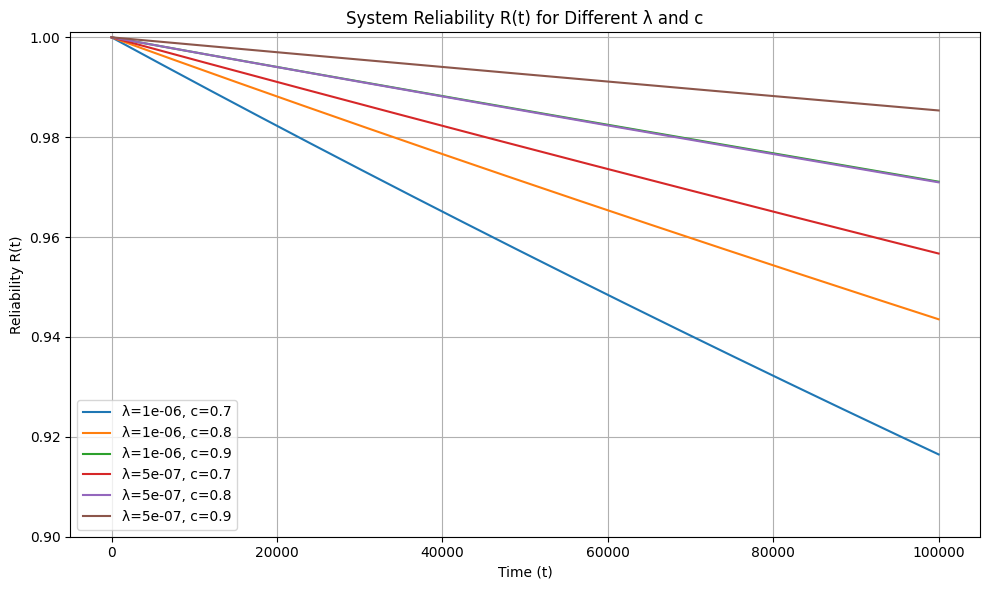

Python code for this plot:
import numpy as np
import pandas as pd
import matplotlib.pyplot as plt

plt.rcParams['font.sans-serif'] = ['Arial Unicode MS']

# 定义系统可靠性函数 R(t)
def R(t, lam, c):
    return (np.exp(-3*lam*t)
            + 3*c*(np.exp(-2*lam*t) - np.exp(-3*lam*t))
            + 3*c**2*(np.exp(-lam*t) - 2*np.exp(-2*lam*t) + np.exp(-3*lam*t)))

# 参数设定
lambda_list = [1e-6, 5e-7]
c_list = [0.7, 0.8, 0.9]
t_sample = 50000  # 指定采样时间点

# 存储表格数据
table_data = []

# 填表格数据
for lam in lambda_list:
    for c in c_list:
        reliability = R(t_sample, lam, c)
        table_data.append({
            'λ (故障率)': f'{lam:.0e}',
            'c (检测成功率)': c,
            f'R({t_sample})': round(reliability, 6)
        })

# 创建 DataFrame 表格
df = pd.DataFrame(table_data)

# 打印表格
print("三处理器容错系统在 t = {} 时的可靠性（R(t))：\n".format(t_sample))
print(df.to_string(index=False))

# 画图：不同组合下 R(t) 曲线
t = np.linspace(0, 100000, 500)
plt.figure(figsize=(10, 6))

for lam in lambda_list:
    for c in c_list:
        R_values = R(t, lam, c)
        label = f"λ={lam:.0e}, c={c}"
        plt.plot(t, R_values, label=label)

plt.title("System Reliability R(t) for Different λ and c")
plt.xlabel("Time (t)")
plt.ylabel("Reliability R(t)")
plt.ylim(0.9, 1.001)
plt.grid(True)
plt.legend()
plt.tight_layout()
plt.show()
